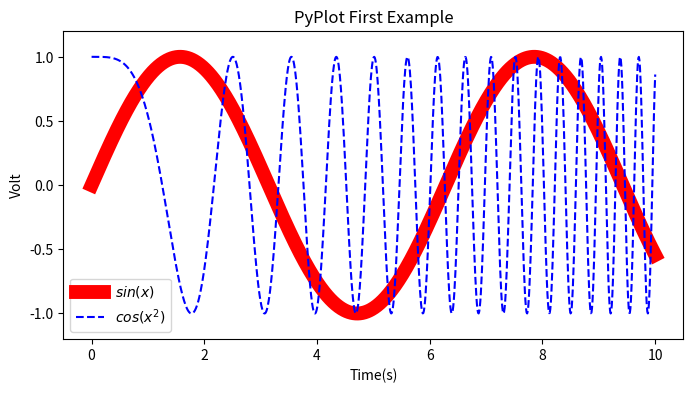

Generate this figure with matplotlib:
#! /usr/bin/env python
# -*-coding:utf-8-*-
"""
[redacted]
Date: Do not tell you,huh
"""

import numpy as np
import matplotlib.pyplot as plt

x = np.linspace(0, 10, 1000)
y = np.sin(x)
z = np.cos(x ** 2)

# create plot object and set the pic size
plt.figure(figsize=(8, 4))
"""
plot:
    linewidth to set line width
    label(name of curve) = '$sin(x)$' + plt.legend() to show something
    
    b = blue
    -- = dotted line
    b-- = blue dotted line
"""
plt.plot(x, y, label="$sin(x)$", color="red", linewidth=10)
plt.plot(x, z, "b--", label="$cos(x^2)$")
# set x axis name
plt.xlabel("Time(s)")
# set y axis name
plt.ylabel("Volt")
# set pic title
plt.title("PyPlot First Example")
# set the range of y axis
plt.ylim(-1.2, 1.2)
# show plot label, such as "$sin(x)$"
plt.legend()
# show means show, you know? asshole?
plt.show()
